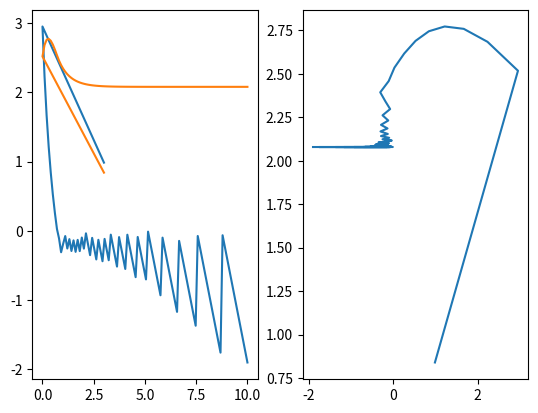
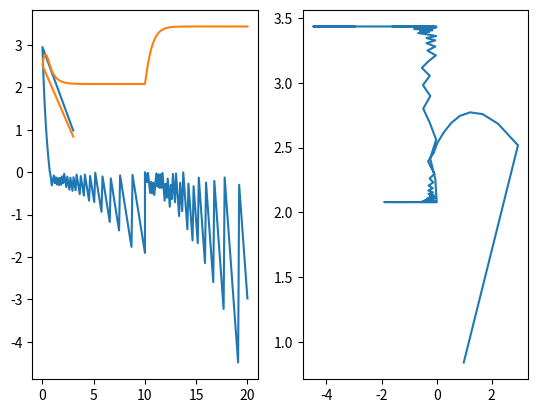
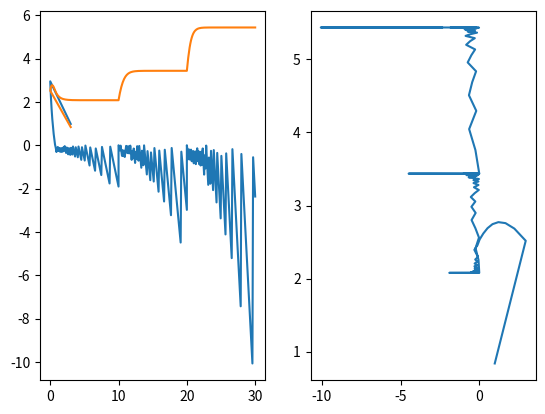
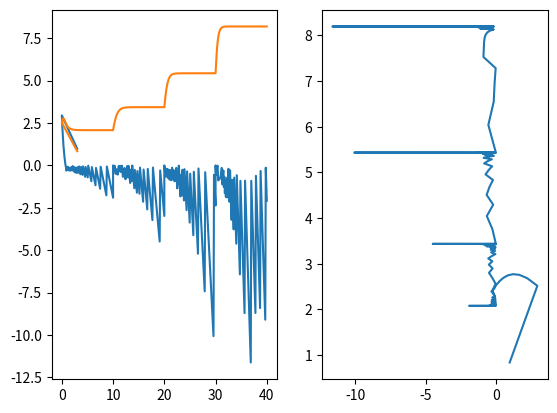
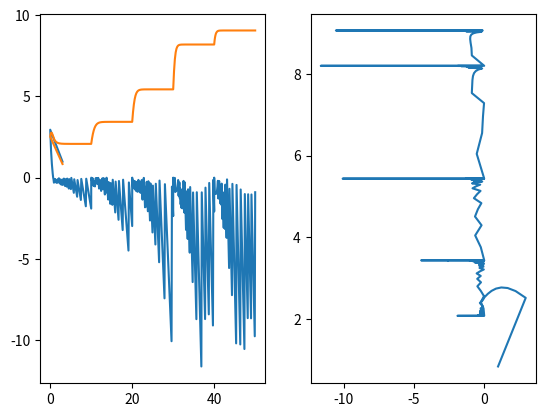

Python code for these plots, in order:
#to run: python3 dyadic_behaviour_ODE.py

########################################################

##Part A: load in the libraries and functions for running the code

##libraries

import random
from random import randint
import numpy as np
import csv

import matplotlib as mpl
import matplotlib.pyplot as plt
import matplotlib.animation as animation

import scipy as sp
from scipy.integrate import solve_ivp

###############################################################


##dyadic behaviour model

def Behaviour_Model_ODE(t, b):#, alpha, beta, gamma, delta, epsilon):

	for sel_ind in np.arange(2):
	
		if b[sel_ind]<0:
		
			b[sel_ind]=0

	b_dot=np.zeros(2)

	for sel_ind in np.arange(2):

		b_dot[sel_ind]=alpha[sel_ind]*(b[sel_ind])-beta[sel_ind]*(b[sel_ind]**2)+gamma[sel_ind]*b[1-sel_ind]+epsilon[sel_ind]-delta[sel_ind]*(b[sel_ind]+b[1-sel_ind])
		
	return(b_dot)
	

alpha=np.random.random(2)*2

print("alpha = ",alpha)

beta=np.random.random(2)*2

print("beta = ",beta)

gamma=np.random.random(2)*2

print("gamma = ",gamma)

delta=np.random.random(2)*2

print("delta = ",delta)

epsilon=np.random.random(2)*2

print("epsilon = ",epsilon)

#t=0

#b_dot=Behaviour_Model_ODE(t, b, alpha, beta, gamma, delta, epsilon)
		
#print("b_dot = ",b_dot)

b_init=np.random.random(2)*3
	
t_max=0

no_t=100

full_z=np.empty([2, 1])

full_t=np.empty(1)

nudge_behaviour=0

for i in np.arange(5):

	#b_init[0]=b_init[0]+nudge_behaviour*np.random.random()*3

	alpha[1]=alpha[1]+nudge_behaviour*np.random.random()*3

	t_min=t_max

	t_max=t_max+10

	t_sol=np.linspace(t_min, t_max, no_t)
		
	sol=solve_ivp(Behaviour_Model_ODE, [np.min(t_sol), np.max(t_sol)], b_init, dense_output=True, t_eval=t_sol)

	z=sol.sol(t_sol)

	full_z=np.hstack([full_z, z])

	full_t=np.hstack([full_t, t_sol])

	L=len(z[0,:])

	b_init=z[:,L-1]

	#print("new b_init = ",b_init)

	fig, ax = plt.subplots(nrows=1, ncols=2)

	ax[0].plot(full_t, full_z.T)
	#plt.ylim([0, 20])
	#ax[0].x_label('t')

	ax[1].plot(full_z.T[:,0],full_z.T[:,1])

	plt.show()
	plt.close()
	
	#nudge_behaviour=int(input("Nudge behaviour? (1=yes)  "))

	nudge_behaviour=1
